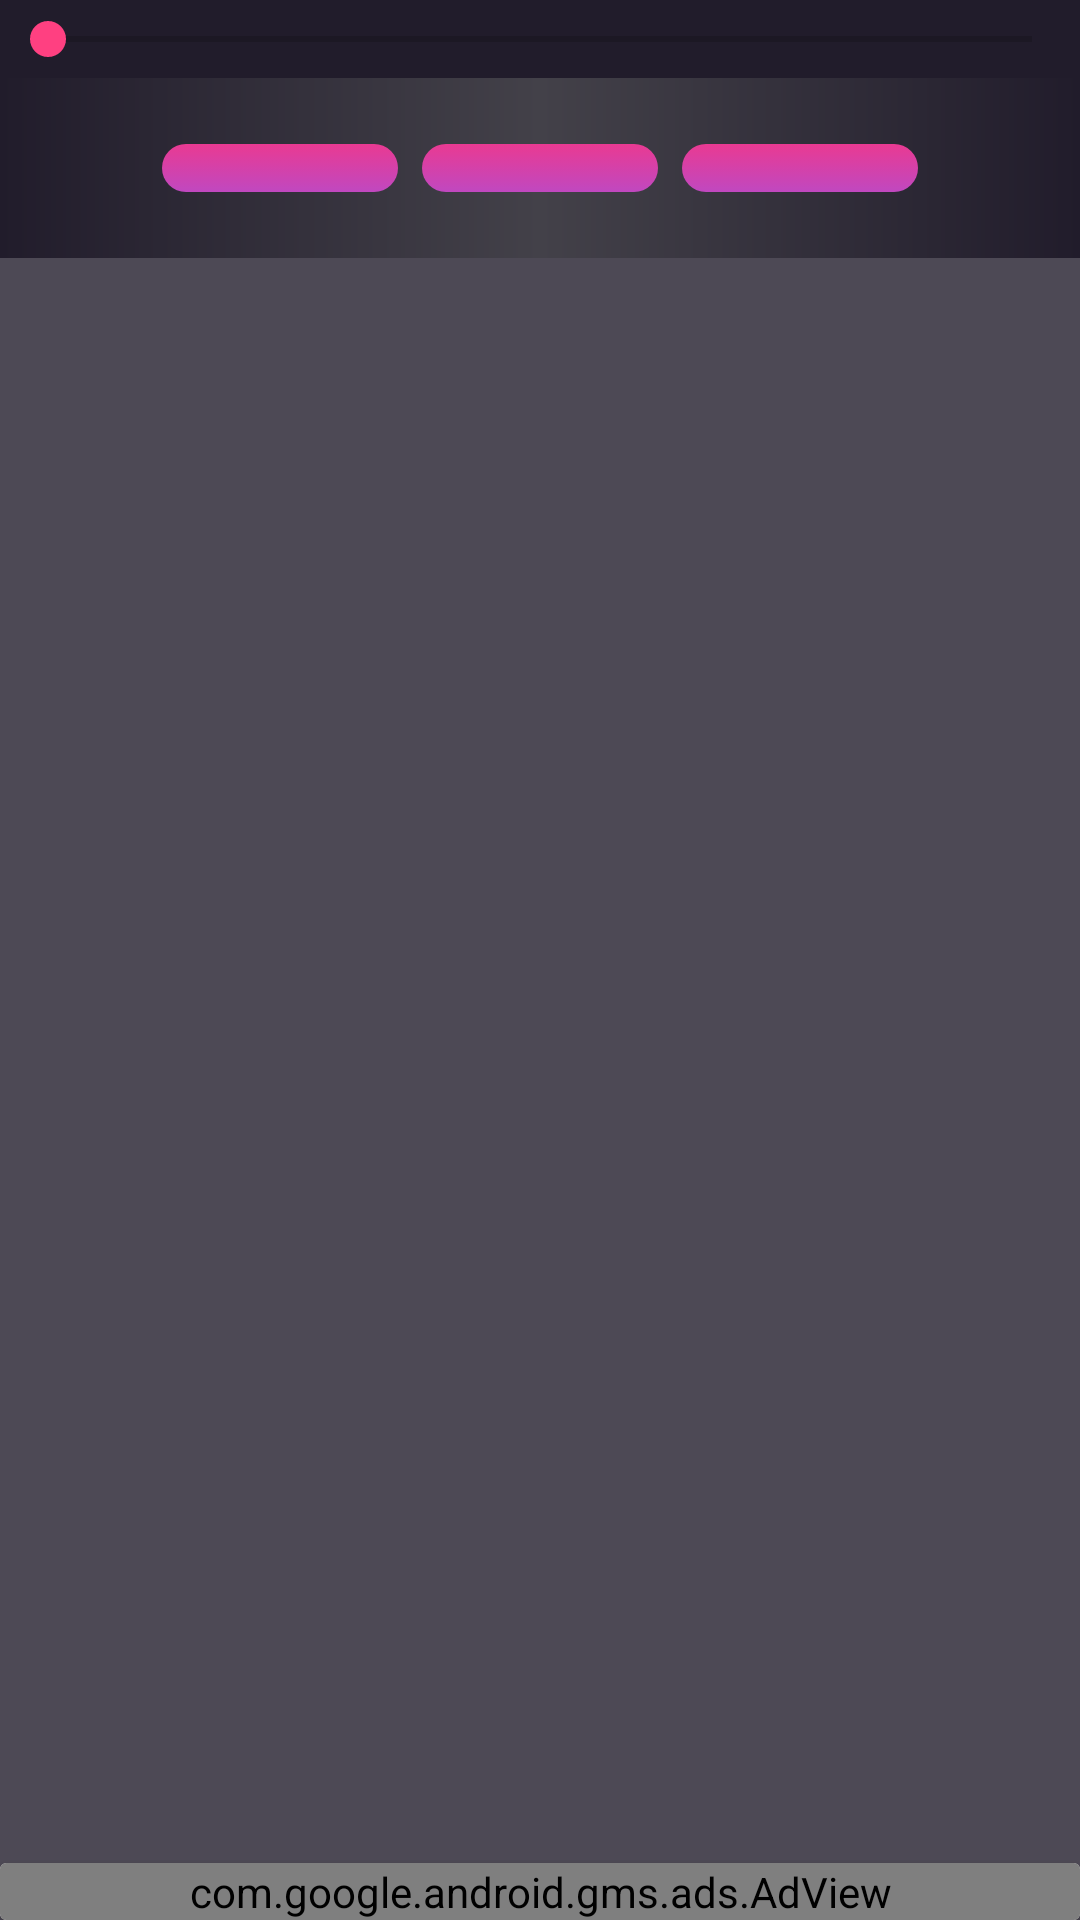

Produce the Android XML layout that renders to this screen, including the resource entries it uses.
<!-- AndroidManifest.xml: application theme AppTheme -->
<!-- res/layout/content_main_activity_display.xml -->
<?xml version="1.0" encoding="utf-8"?>
<android.support.constraint.ConstraintLayout xmlns:android="http://schemas.android.com/apk/res/android"
    xmlns:app="http://schemas.android.com/apk/res-auto"
    xmlns:tools="http://schemas.android.com/tools"
    android:layout_width="match_parent"
    android:layout_height="match_parent"
    app:layout_behavior="@string/appbar_scrolling_view_behavior"
    tools:context="com.baraa.bsoft.mediaplayer.Activities.MainActivityDisplay"
    tools:showIn="@layout/app_bar_main_activity_display">

    <include layout="@layout/activity_main" />






</android.support.constraint.ConstraintLayout>
<!-- res/layout/app_bar_main_activity_display.xml (included above) -->
<?xml version="1.0" encoding="utf-8"?>
<android.support.design.widget.CoordinatorLayout xmlns:android="http://schemas.android.com/apk/res/android"
    xmlns:app="http://schemas.android.com/apk/res-auto"
    xmlns:tools="http://schemas.android.com/tools"
    android:layout_width="match_parent"
    android:layout_height="match_parent"
    tools:context="com.baraa.bsoft.mediaplayer.Activities.MainActivity">

    <android.support.design.widget.AppBarLayout
        android:layout_width="match_parent"
        android:layout_height="wrap_content"
        android:theme="@style/AppTheme.AppBarOverlay">

        <RelativeLayout
            android:orientation="horizontal"
            android:layout_width="match_parent"
            android:layout_height="55dp">
            <android.support.v7.widget.Toolbar
                android:layout_alignParentStart="true"
                android:layout_alignParentTop="true"
                android:id="@+id/toolbar"
                android:layout_width="match_parent"
                android:layout_height="?attr/actionBarSize"
                android:background="?attr/colorPrimary"
                app:theme="@style/ThemeOverlay.AppCompat.Dark"
                app:popupTheme="@style/ThemeOverlay.AppCompat.Light"/>
            <ImageView
                android:layout_alignParentEnd="true"
                android:layout_marginEnd="40dp"
                android:id="@+id/imgCurrentShk"
                android:layout_width="50dp"
                android:layout_height="50dp"
                android:paddingTop="@dimen/nav_header_vertical_spacing"
                android:scaleType="centerCrop"
                android:background="@android:color/transparent"
                app:srcCompat="@drawable/shk_muhammad_abdulkareem_bezzy" />
        </RelativeLayout>


        
            
            
            
            
            

    </android.support.design.widget.AppBarLayout>

    <include layout="@layout/content_main_activity_display" />

    
        
        
        
        
        
        

    <com.google.android.gms.ads.AdView
        xmlns:ads="http://schemas.android.com/apk/res-auto"
        android:id="@+id/adView"
        android:layout_gravity="bottom|center_horizontal"
        android:layout_width="wrap_content"
        android:layout_height="wrap_content"
        ads:adSize="LARGE_BANNER"
        ads:adUnitId="ca-app-pub-2567796855926810/2306827008" />


</android.support.design.widget.CoordinatorLayout>
<!-- res/layout/activity_main.xml (included above) -->
<?xml version="1.0" encoding="utf-8"?>
<RelativeLayout xmlns:android="http://schemas.android.com/apk/res/android"
    xmlns:app="http://schemas.android.com/apk/res-auto"
    xmlns:tools="http://schemas.android.com/tools"
    android:layout_width="match_parent"
    android:layout_height="match_parent"
    android:background="@color/colorDarkVeryLight"
    tools:context="com.baraa.bsoft.mediaplayer.Activities.MainActivity">

    <LinearLayout
        android:id="@+id/llStatus"
        android:layout_width="match_parent"
        android:layout_height="wrap_content"
        android:layout_alignParentStart="true"
        android:layout_alignParentTop ="true"
        android:background="@color/colorDarkSilent"
        android:orientation="vertical"
        android:paddingBottom="4dp"
        android:paddingTop="4dp">
        <SeekBar
            android:id="@+id/seekBar"
            android:layout_width="match_parent"
            android:layout_height="wrap_content"
            android:scrollbarStyle="outsideOverlay"/>
    </LinearLayout>
    <LinearLayout
        android:id="@+id/llMediaBtn"
        android:layout_width="match_parent"
        android:layout_height="60dp"
        android:layout_alignParentStart="true"
        android:layout_below="@+id/llStatus"
        android:layout_toEndOf="@id/llStatus"
        android:background="@drawable/play_background"
        android:orientation="horizontal"
        android:paddingLeft="54dp"
        android:paddingRight="54dp"
        android:weightSum="3">
        <ImageButton
            android:id="@+id/btnBackward"
            android:layout_width="0dp"
            android:layout_height="wrap_content"
            android:layout_gravity="center"
            android:layout_weight="1"
            android:background="@drawable/media_button"
            android:clickable="true"
            android:src="@drawable/ic_fast_rewind_white_24dp"/>
        <ImageButton
            android:id="@+id/btnPlay"
            android:layout_width="0dp"
            android:layout_height="wrap_content"
            android:layout_gravity="center"
            android:layout_margin="8dp"
            android:layout_weight="1"
            android:background="@drawable/media_button"
            android:clickable="true"
            android:src="@drawable/ic_play_circle_outline_white_24dp"/>

        <ImageButton
            android:id="@+id/btnForward"
            android:layout_width="0dp"
            android:layout_height="wrap_content"
            android:layout_gravity="center"
            android:layout_weight="1"
            android:background="@drawable/media_button"
            android:clickable="true"
            android:src="@drawable/ic_fast_forward_white_24dp"/>
    </LinearLayout>
    <ListView
        android:id="@+id/lvClips"
        android:layout_width="match_parent"
        android:layout_height="wrap_content"
        android:layout_below="@+id/llMediaBtn"/>



    <android.support.v7.widget.CardView
        android:layout_alignParentBottom="true"
        android:layout_width="match_parent"
        android:layout_height="wrap_content"
        android:background="@android:color/transparent"
        app:cardElevation="3dp">
        <RelativeLayout
            android:background="@android:color/transparent"
            android:layout_width="match_parent"
            android:layout_height="wrap_content">

            <com.google.android.gms.ads.AdView
                xmlns:ads="http://schemas.android.com/apk/res-auto"
                android:id="@+id/adView"
                android:layout_width="match_parent"
                android:layout_height="wrap_content"
                ads:adSize="SMART_BANNER"
                ads:adUnitId="ca-app-pub-2567796855926810/2306827008" />
        </RelativeLayout>

    </android.support.v7.widget.CardView>

</RelativeLayout>
<!-- resources referenced by this layout -->
<resources>
  <color name="colorDarkSilent">#211c2b</color>
  <color name="colorDarkVeryLight">#4d4955</color>
  <dimen name="fab_margin">16dp</dimen>
  <dimen name="nav_header_vertical_spacing">8dp</dimen>
  <!-- drawable media_button (drawable) -->
  <?xml version="1.0" encoding="utf-8"?>
  <selector xmlns:android="http://schemas.android.com/apk/res/android">
      <item android:state_pressed="true">
          <shape xmlns:android="http://schemas.android.com/apk/res/android"
              android:shape="rectangle">
              <corners android:radius="50dp"/>
              <padding android:bottom="8dp" android:top="8dp"
                  android:left="8dp" android:right="8dp"/>
              <stroke android:width="2dp" android:color="@color/colorAccent"/>
          </shape>
      </item>
  <item>
      <shape xmlns:android="http://schemas.android.com/apk/res/android"
          android:shape="rectangle">
          <gradient android:startColor="#c048c0" android:endColor="#e93a92"
              android:type="linear" android:angle="90"/>
          <corners android:radius="50dp"/>
          <padding android:bottom="4dp" android:top="4dp"
              android:left="4dp" android:right="4dp"/>
      </shape>
  </item>
  </selector>
  <!-- drawable play_background (drawable) -->
  <?xml version="1.0" encoding="utf-8"?>
  <shape xmlns:android="http://schemas.android.com/apk/res/android"
      android:shape="rectangle">
      <gradient android:angle="180"
          android:centerColor="#434149"
          android:endColor="@color/colorDarkSilent"
          android:startColor="@color/colorDarkSilent"/>
  </shape>
  <!-- drawable shk_muhammad_abdulkareem_bezzy: png bitmap (drawable-hdpi, 5079 bytes) -->
  <style name="AppTheme.AppBarOverlay" parent="ThemeOverlay.AppCompat.Dark.ActionBar" />
  <style name="AppTheme.PopupOverlay" parent="ThemeOverlay.AppCompat.Light" />
  <style name="AppTheme" parent="Theme.AppCompat.Light.DarkActionBar">
          
          <item name="colorPrimary">@color/colorPrimary</item>
          <item name="colorPrimaryDark">@color/colorPrimaryDark</item>
          <item name="colorAccent">@color/colorAccent</item>
      </style>
  <color name="colorAccent">#FF4081</color>
  <color name="colorPrimary">#9C27B0</color>
  <color name="colorPrimaryDark">#7B1FA2</color>
</resources>
